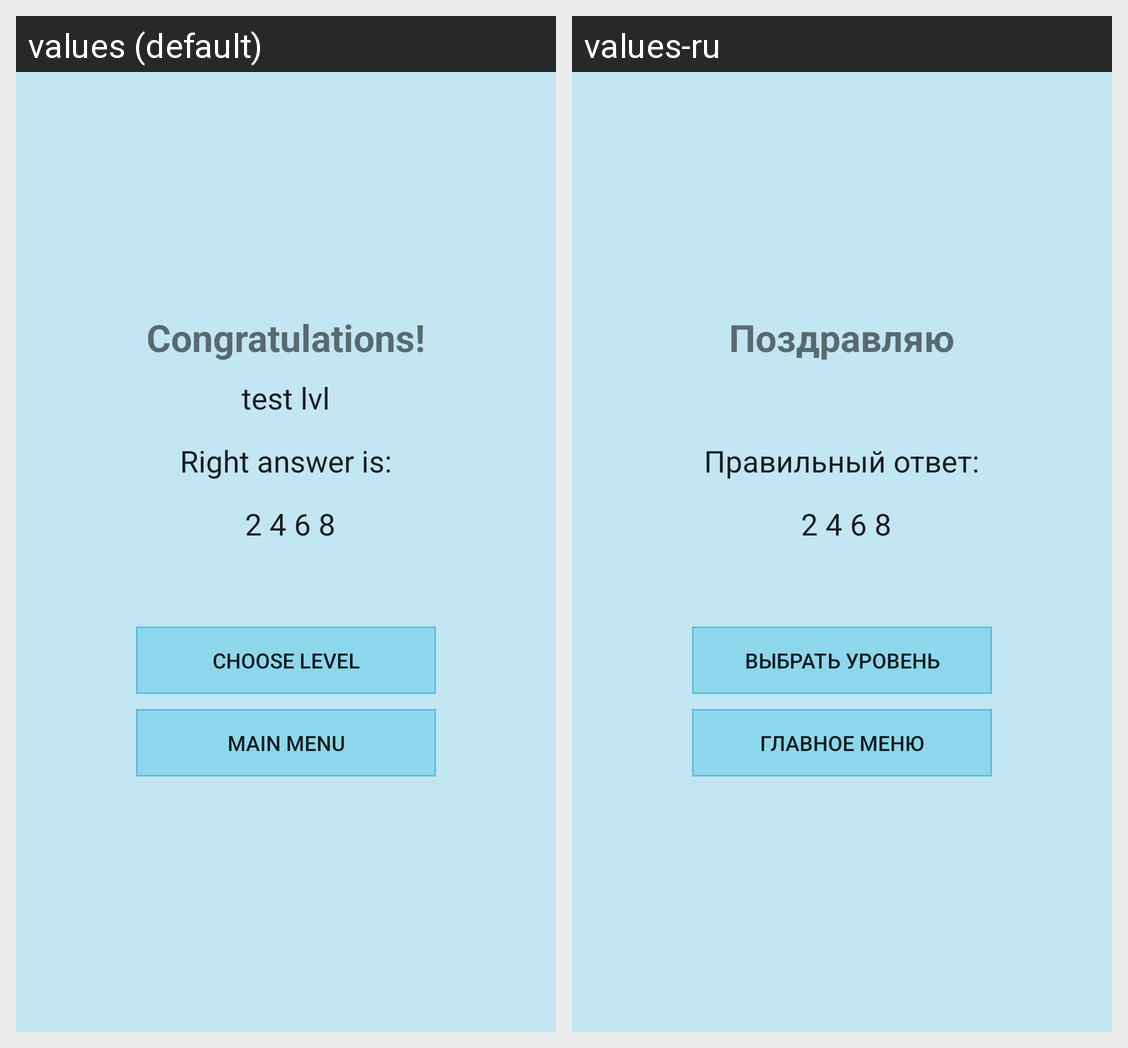

The Android screen above is rendered under two locales of the same app. Produce the string resources it draws, with the default and per-locale values.
Android screen res/layout/winner.xml rendered under 2 locales, left to right: values (default), values-ru. Device: Nexus 5 (rendered at 1080×1920; each locale shown at half size, 540×960, under a caption strip naming it); theme AppTheme.
Strings drawn on this screen, with the default value and each locale's value (text and hints the layout hard-codes, and strings that could not be matched under every locale, appear in the picture but are not listed):

congratulations
  values: Congratulations!
  values-ru: Поздравляю

right_series
  values: Right answer is:
  values-ru: Правильный ответ:

choose_lvl
  values: Choose Level
  values-ru: Выбрать уровень

main_menu
  values: Main menu
  values-ru: Главное меню
